Run: headless pygame with SDL's dummy video driver; simulated clock (each Clock.tick advances the game by its frame time, no real sleeping); random seed 0; keys injected as events and as key.get_pressed() state; no mouse input.
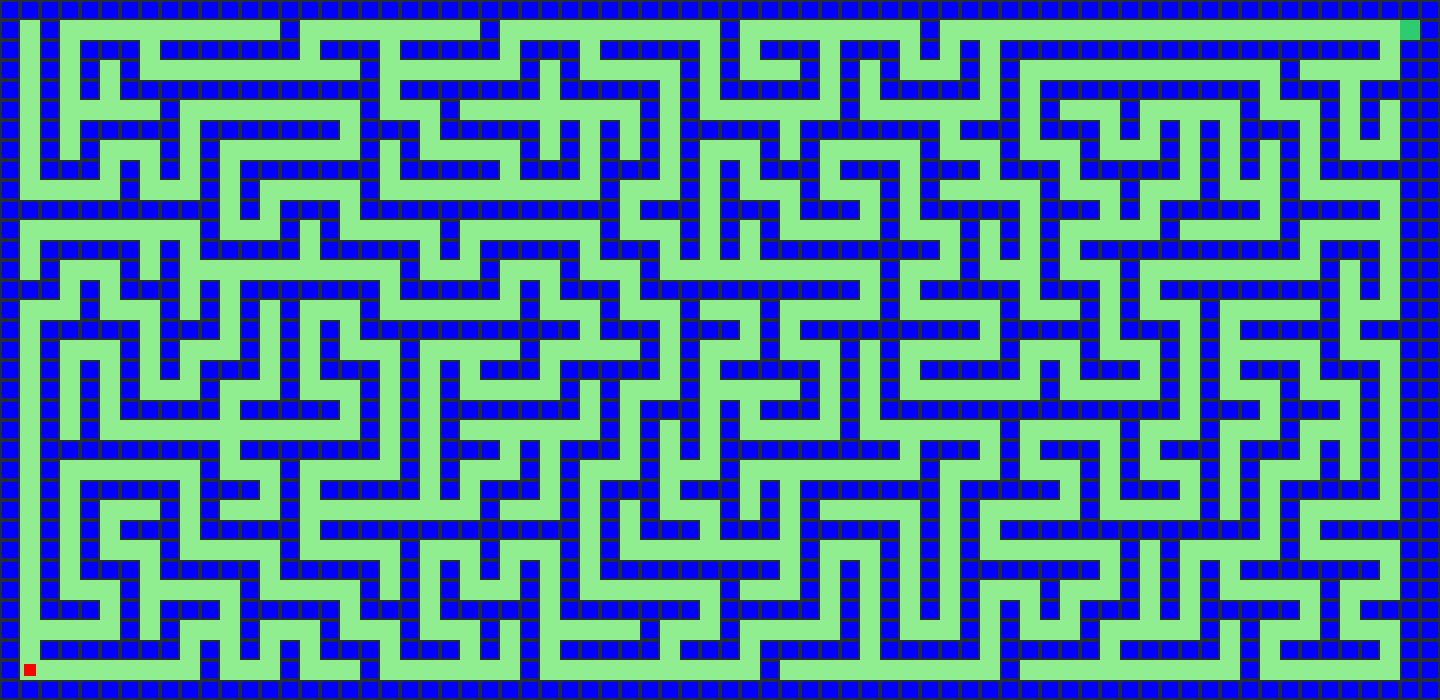
Frame 1 of 4 · flips 1–60 · no input
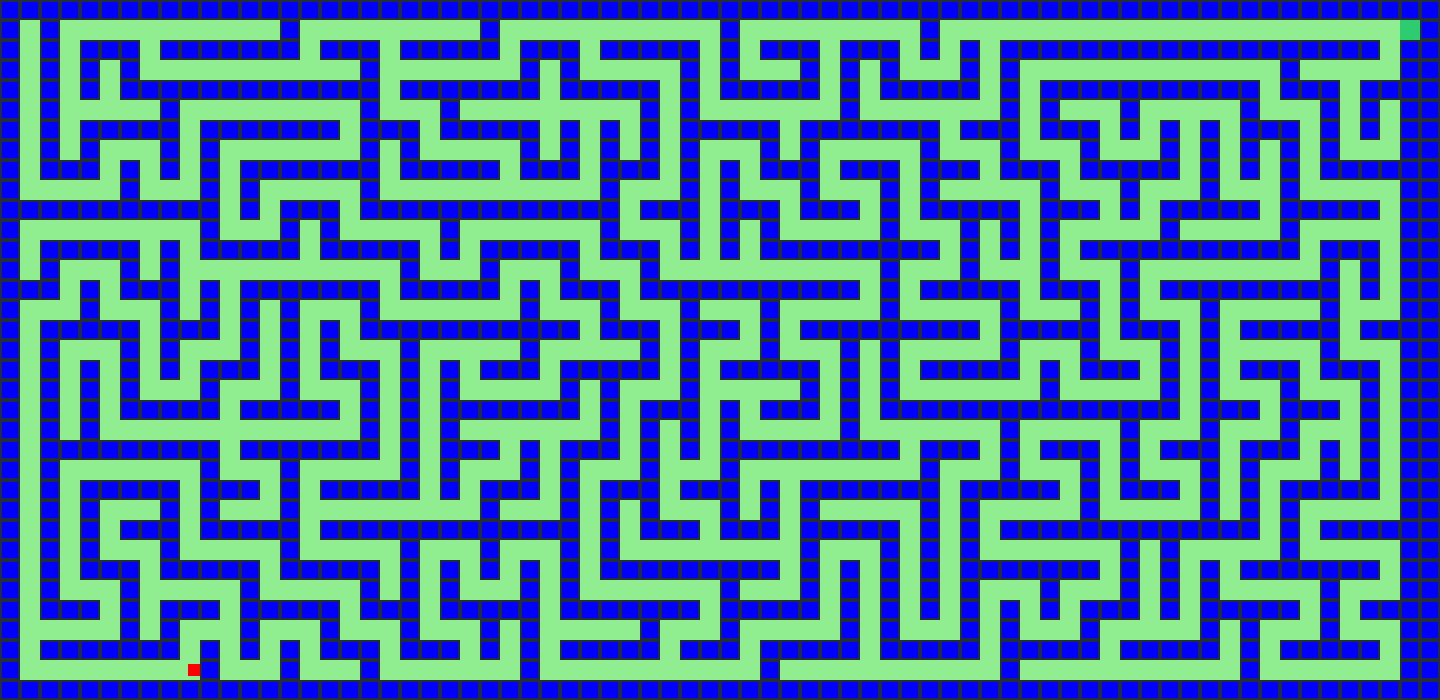
Frame 2 of 4 · flips 61–180 · tapped SPACE, RETURN · held RIGHT (→), D
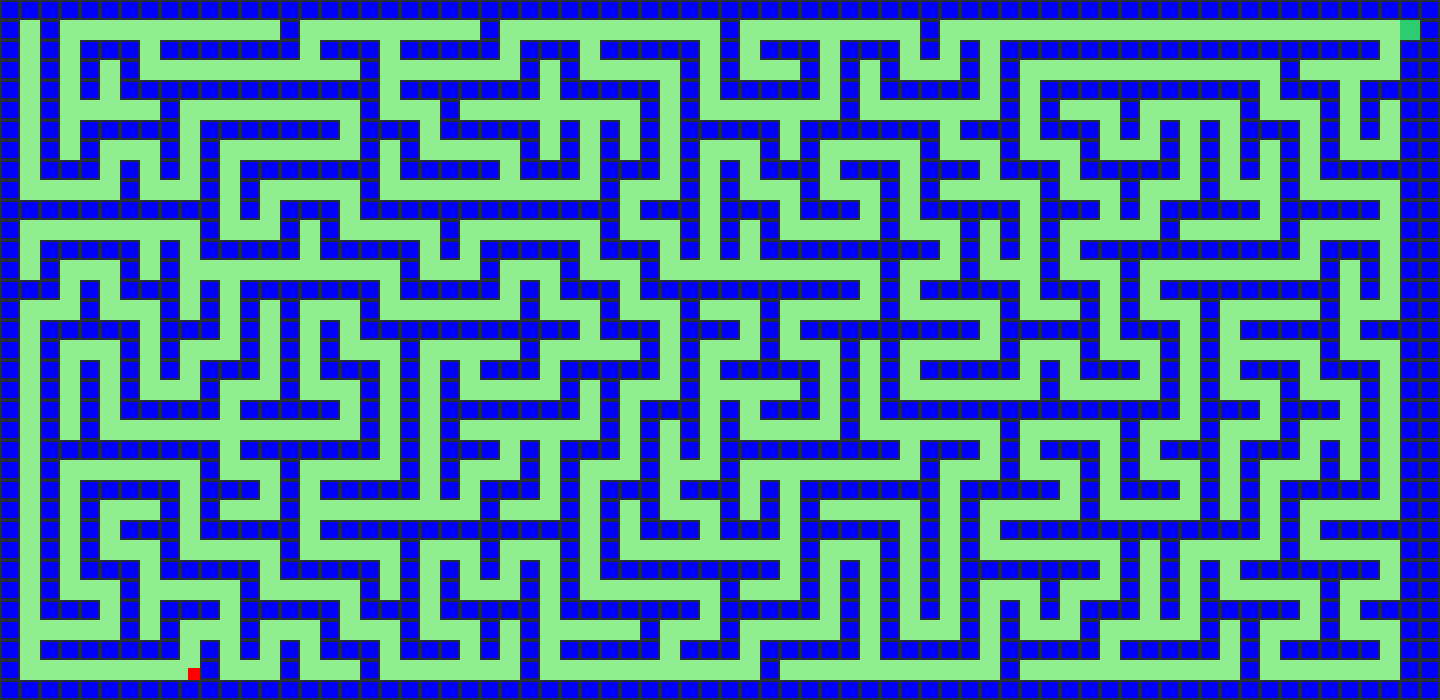
Frame 3 of 4 · flips 181–300 · held DOWN (↓), S
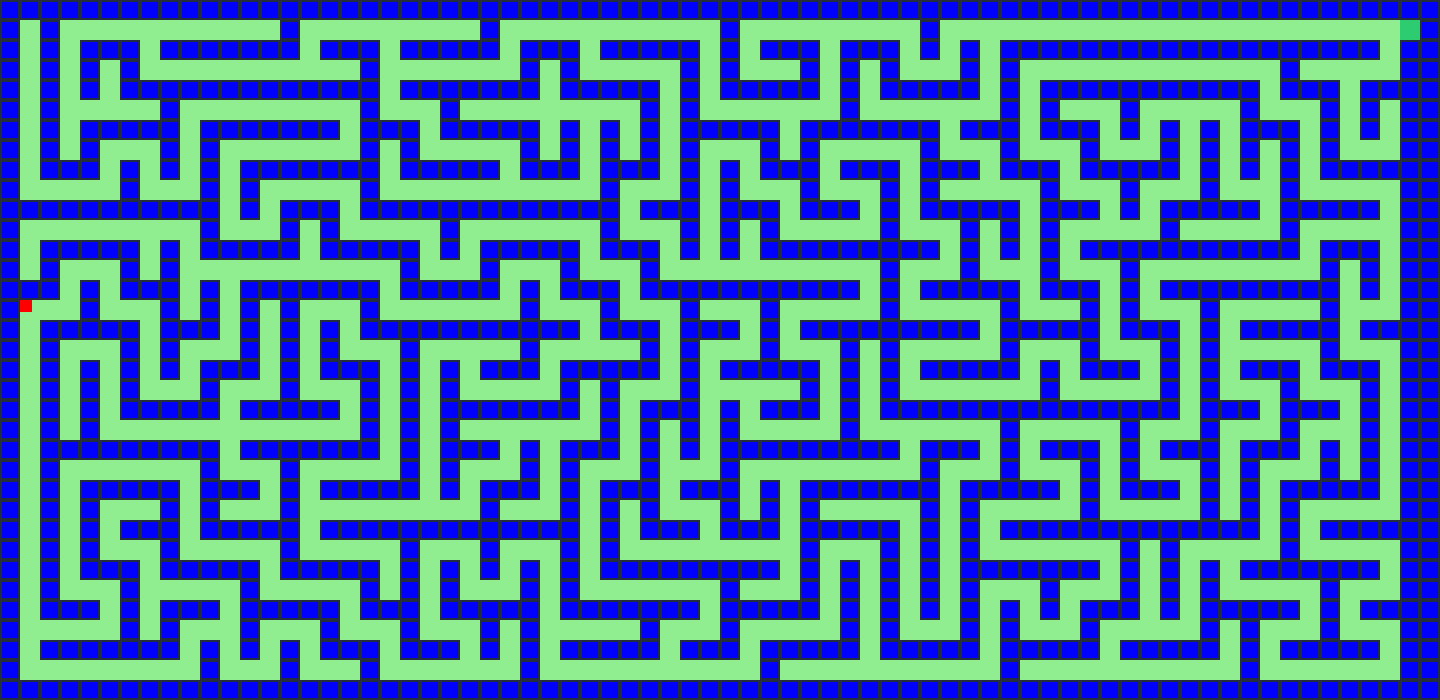
Frame 4 of 4 · flips 301–420 · held LEFT (←), A, UP (↑), W

The pygame program that drew these frames:

import pygame
import random

pygame.init()

TILE_SIZE = 20
COLS, ROWS = 72, 35  
SCREEN_WIDTH = COLS * TILE_SIZE
SCREEN_HEIGHT = ROWS * TILE_SIZE

screen = pygame.display.set_mode((SCREEN_WIDTH, SCREEN_HEIGHT))
clock = pygame.time.Clock()

def generate_maze(cols, rows):
    grid = [[1 for _ in range(cols)] for _ in range(rows)]
    visited = set()
    def carve_path(cx, cy):
        visited.add((cx, cy))
        grid[cy][cx] = 0
        
        directions = [(0, -2), (0, 2), (-2, 0), (2, 0)]
        random.shuffle(directions)
        
        for dx, dy in directions:
            nx, ny = cx + dx, cy + dy
            if 0 < nx < cols - 1 and 0 < ny < rows - 1 and (nx, ny) not in visited:
                grid[cy + dy//2][cx + dx//2] = 0
                carve_path(nx, ny)

    carve_path(1, 1)
    
    grid[rows - 2][1] = 0 
    grid[1][cols - 2] = 0 
    
    return grid

class Wall(pygame.sprite.Sprite):
    def __init__(self, x, y, size):
        super().__init__()
        self.image = pygame.Surface((size, size))
        self.image.fill("blue") 
        pygame.draw.rect(self.image, (35, 45, 60), (0, 0, size, size), 2)
        self.rect = self.image.get_rect()
        self.rect.x = x
        self.rect.y = y

class Goal(pygame.sprite.Sprite):
    def __init__(self, x, y, size):
        super().__init__()
        self.image = pygame.Surface((size, size))
        self.image.fill((46, 204, 113)) 
        self.rect = self.image.get_rect()
        self.rect.x = x
        self.rect.y = y

class Player(pygame.sprite.Sprite):
    def __init__(self, x, y, size):
        super().__init__()
        self.image = pygame.Surface((size - 8, size - 8)) 
        self.image.fill("red") 
        self.rect = self.image.get_rect()
        self.rect.x = x + 100
        self.rect.y = y + 100
        self.speed = 20

    def move(self, dx, dy, walls_group):
        self.rect.x += dx
        hit_list = pygame.sprite.spritecollide(self, walls_group, False)
        for wall in hit_list:
            if dx > 0: self.rect.right = wall.rect.left
            if dx < 0: self.rect.left = wall.rect.right
        self.rect.y += dy
        hit_list = pygame.sprite.spritecollide(self, walls_group, False)
        for wall in hit_list:
            if dy > 0: self.rect.bottom = wall.rect.top
            if dy < 0: self.rect.top = wall.rect.bottom

all_sprites = pygame.sprite.Group()
walls_group = pygame.sprite.Group()

SPAWN_X, SPAWN_Y = 1 * TILE_SIZE, (ROWS - 2) * TILE_SIZE
GOAL_X, GOAL_Y = (COLS - 2) * TILE_SIZE, 1 * TILE_SIZE

player = Player(SPAWN_X, SPAWN_Y, TILE_SIZE)
goal = Goal(GOAL_X, GOAL_Y, TILE_SIZE)

def build_new_level():
    all_sprites.empty()
    walls_group.empty()
    
    maze_layout = generate_maze(COLS, ROWS)
    
    for r_idx, row in enumerate(maze_layout):
        for c_idx, cell in enumerate(row):
            if cell == 1:
                wall = Wall(c_idx * TILE_SIZE, r_idx * TILE_SIZE, TILE_SIZE)
                walls_group.add(wall)
                all_sprites.add(wall)
                
    all_sprites.add(goal)
    all_sprites.add(player)
    
    player.rect.x = SPAWN_X + 4
    player.rect.y = SPAWN_Y + 4

build_new_level()

running = True
while running:
    for event in pygame.event.get():
        if event.type == pygame.QUIT:
            running = False

    keys = pygame.key.get_pressed()
    dx, dy = 0, 0
    if keys[pygame.K_LEFT] or keys[pygame.K_a]:  
        dx = -player.speed
    if keys[pygame.K_RIGHT] or keys[pygame.K_d]: 
        dx = player.speed
    if keys[pygame.K_UP] or keys[pygame.K_w]:    
        dy = -player.speed
    if keys[pygame.K_DOWN] or keys[pygame.K_s]:  
        dy = player.speed

    if dx != 0 or dy != 0:
        player.move(dx, dy, walls_group)

    if pygame.sprite.collide_rect(player, goal):
        build_new_level() 

    screen.fill("lightgreen") 
    all_sprites.draw(screen)
    
    pygame.display.flip()
    clock.tick(60)

pygame.quit()
